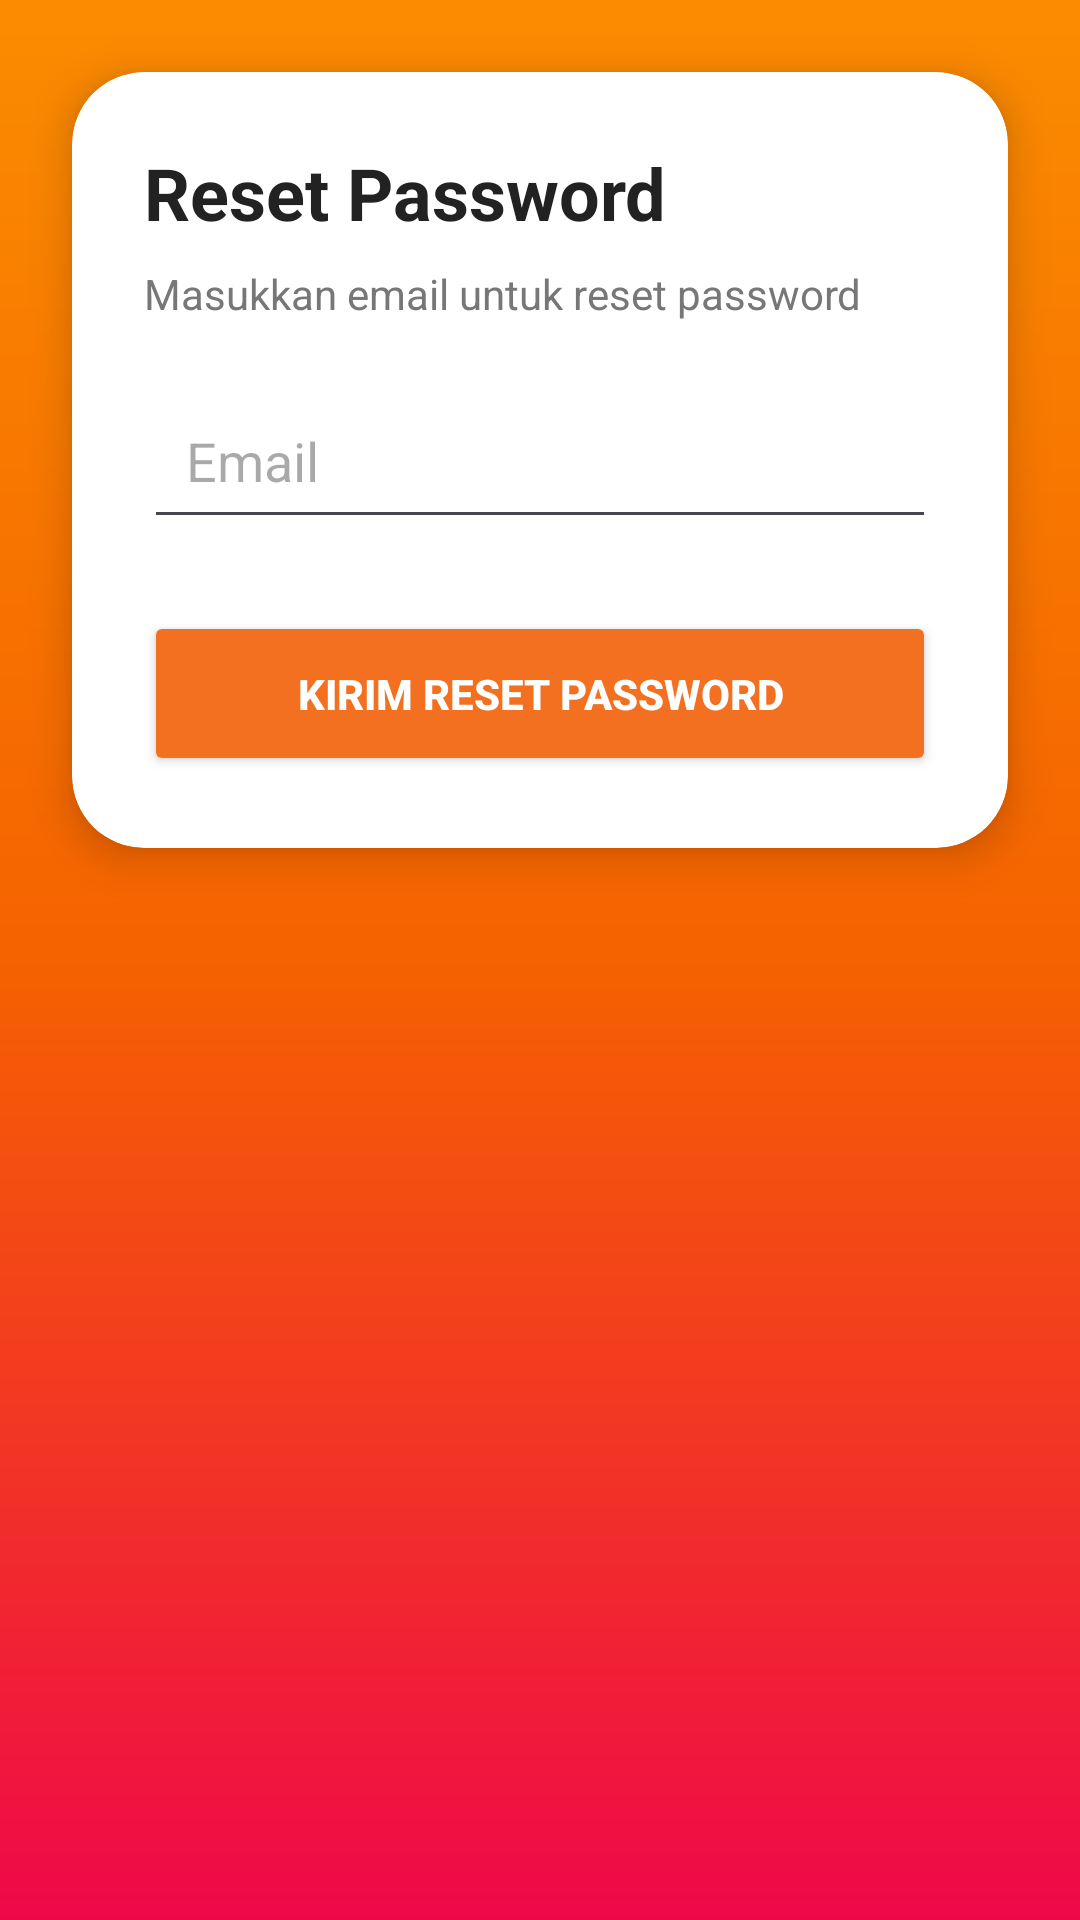

Produce the Android XML layout that renders to this screen, including the resource entries it uses.
<!-- AndroidManifest.xml: application theme Theme.Modul1 -->
<!-- res/layout/activity_reset_password.xml -->
<?xml version="1.0" encoding="utf-8"?>
<LinearLayout
    xmlns:android="http://schemas.android.com/apk/res/android"
    xmlns:app="http://schemas.android.com/apk/res-auto"
    android:orientation="vertical"
    android:background="@drawable/bg_gradient"
    android:layout_width="match_parent"
    android:layout_height="match_parent">

    

    <androidx.cardview.widget.CardView
        android:layout_margin="24dp"
        app:cardCornerRadius="24dp"
        app:cardElevation="8dp"
        android:layout_width="match_parent"
        android:layout_height="wrap_content"
        android:layout_gravity="center_vertical">

        <LinearLayout
            android:orientation="vertical"
            android:padding="24dp"
            android:layout_width="match_parent"
            android:layout_height="wrap_content">

            <TextView
                android:text="Reset Password"
                android:textStyle="bold"
                android:textSize="24sp"
                android:textColor="@color/text_dark"
                android:layout_width="wrap_content"
                android:layout_height="wrap_content"/>

            <TextView
                android:text="Masukkan email untuk reset password"
                android:textColor="@color/text_light"
                android:layout_marginTop="8dp"
                android:layout_width="wrap_content"
                android:layout_height="wrap_content"/>

            

            <EditText
                android:id="@+id/edtEmail"
                android:hint="Email"
                android:inputType="textEmailAddress"
                android:padding="14dp"
                android:layout_marginTop="20dp"
                android:layout_width="match_parent"
                android:layout_height="wrap_content"/>

            

            <Button
                android:id="@+id/btnReset"
                android:text="KIRIM RESET PASSWORD"
                android:textStyle="bold"
                android:textColor="@color/white"
                android:backgroundTint="@color/orange_bni"
                android:layout_marginTop="24dp"
                android:layout_width="match_parent"
                android:layout_height="55dp"/>

        </LinearLayout>

    </androidx.cardview.widget.CardView>

</LinearLayout>
<!-- resources referenced by this layout -->
<resources>
  <color name="orange_bni">#F37021</color>
  <color name="text_dark">#222222</color>
  <color name="text_light">#777777</color>
  <color name="white">#FFFFFF</color>
  <!-- drawable bg_gradient (drawable) -->
  <?xml version="1.0" encoding="utf-8"?>
  <shape xmlns:android="http://schemas.android.com/apk/res/android">
      <gradient
          android:angle="270"
          android:startColor="#FB8C00"
          android:centerColor="#F56200"
          android:endColor="#EF0849" />
  </shape>
  <style name="Theme.Modul1" parent="Theme.Material3.Light.NoActionBar">
  
          
  
          <item name="colorPrimary">@color/orange_bni</item>
  
          <item name="colorPrimaryVariant">@color/orange_dark</item>
  
          <item name="colorOnPrimary">@color/white</item>
  
          
  
          <item name="android:statusBarColor">
              @color/orange_dark
          </item>
  
          
  
          <item name="android:navigationBarColor">
              @color/white
          </item>
  
          
  
          <item name="android:windowBackground">
              @color/gray_bg
          </item>
  
          
  
          <item name="toolbarStyle">
              @style/Widget.App.Toolbar
          </item>
  
      </style>
  <color name="orange_dark">#D85E12</color>
  <color name="gray_bg">#F5F5F5</color>
  <style name="Widget.App.Toolbar" parent="Widget.Material3.Toolbar">
  
          <item name="android:background">
              @color/orange_bni
          </item>
  
          <item name="titleTextColor">
              @color/white
          </item>
  
      </style>
</resources>
